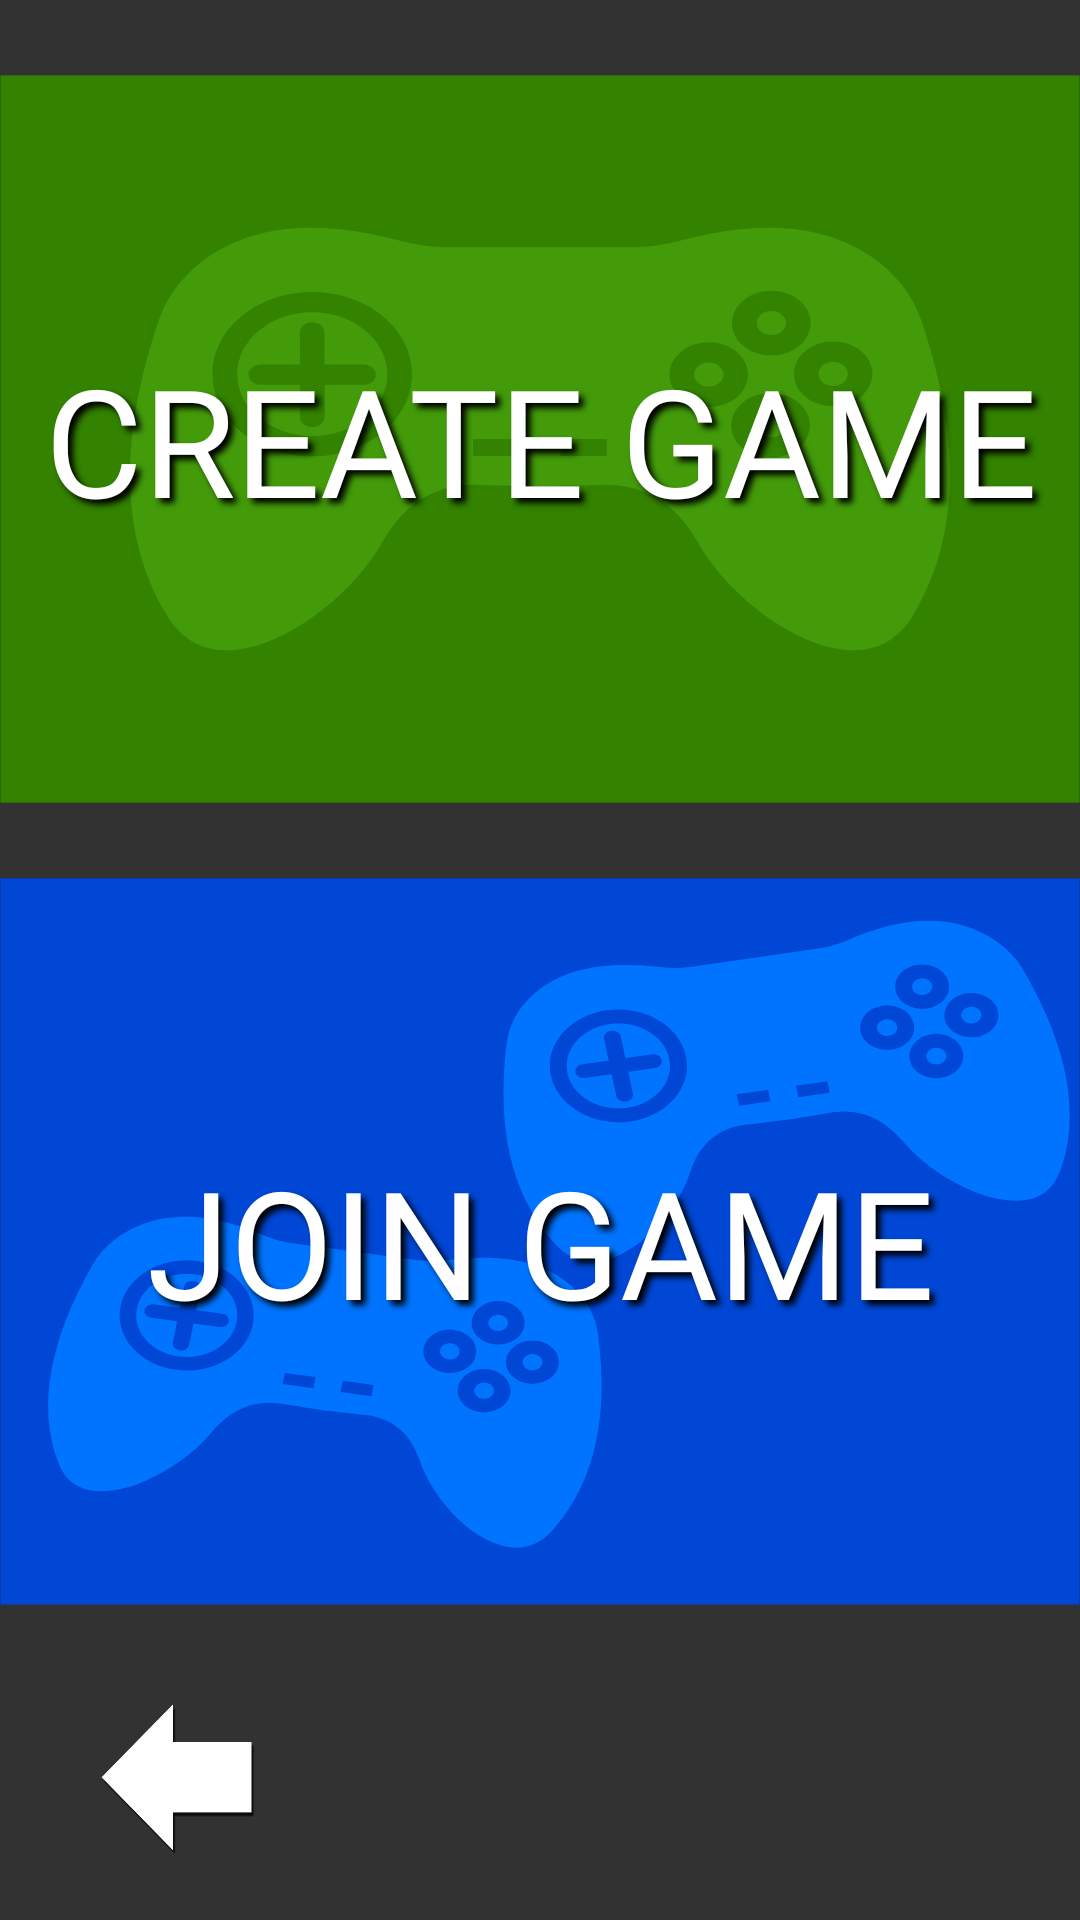

Produce the Android XML layout that renders to this screen, including the resource entries it uses.
<!-- AndroidManifest.xml: application theme Theme.NameGameT3 -->
<!-- res/layout/activity_join_create.xml -->
<?xml version="1.0" encoding="utf-8"?>
<androidx.constraintlayout.widget.ConstraintLayout xmlns:android="http://schemas.android.com/apk/res/android"
    xmlns:app="http://schemas.android.com/apk/res-auto"
    xmlns:tools="http://schemas.android.com/tools"
    android:id="@+id/joincreate_main"
    android:layout_width="match_parent"
    android:layout_height="match_parent"
    android:background="@color/background"
    tools:context=".HomeMade.Startup.JoinCreateActivity">

    <TextView
        android:id="@+id/create_game_jc"
        android:layout_width="0dp"
        android:layout_height="0dp"
        android:layout_marginTop="25dp"
        android:layout_marginBottom="10dp"
        android:background="@drawable/create_game_private"
        android:fontFamily="@font/advent_pro_semibold"
        android:gravity="center_horizontal|center_vertical"
        android:shadowColor="@color/black"
        android:shadowDx="5"
        android:shadowDy="5"
        android:shadowRadius="5"
        android:text="@string/create_game"
        android:textAllCaps="true"
        android:textColor="@color/white"
        android:textSize="50sp"
        android:typeface="normal"
        app:layout_constraintBottom_toTopOf="@+id/join_game_jc"
        app:layout_constraintEnd_toEndOf="parent"
        app:layout_constraintStart_toStartOf="parent"
        app:layout_constraintTop_toTopOf="parent" />

    <TextView
        android:id="@+id/join_game_jc"
        android:layout_width="0dp"
        android:layout_height="0dp"
        android:layout_marginTop="15dp"
        android:layout_marginBottom="25dp"
        android:background="@drawable/join_game_private"
        android:fontFamily="@font/advent_pro_semibold"
        android:gravity="center_horizontal|center_vertical"
        android:shadowColor="@color/black"
        android:shadowDx="5"
        android:shadowDy="5"
        android:shadowRadius="5"
        android:text="@string/join_game"
        android:textAllCaps="true"
        android:textColor="@color/white"
        android:textSize="50sp"
        android:typeface="normal"
        app:layout_constraintBottom_toTopOf="@+id/help_btn_join_create"
        app:layout_constraintEnd_toEndOf="parent"
        app:layout_constraintStart_toStartOf="parent"
        app:layout_constraintTop_toBottomOf="@+id/create_game_jc" />

    <androidx.appcompat.widget.AppCompatImageView
        android:id="@+id/help_btn_join_create"
        android:layout_width="80dp"
        android:layout_height="65dp"
        android:layout_marginEnd="20dp"
        android:layout_marginBottom="15dp"
        android:background="@color/transparent"
        app:layout_constraintBottom_toBottomOf="parent"
        app:layout_constraintEnd_toEndOf="parent"
        app:srcCompat="@drawable/helper_help" />

    <androidx.appcompat.widget.AppCompatImageView
        android:id="@+id/back_btn_join_create"
        android:layout_width="80dp"
        android:layout_height="65dp"
        android:layout_marginStart="20dp"
        android:layout_marginBottom="15dp"
        android:background="@color/transparent"
        app:layout_constraintBottom_toBottomOf="parent"
        app:layout_constraintStart_toStartOf="parent"
        app:srcCompat="@drawable/helper_exit" />

    <View
        android:id="@+id/blocking_view_main3"
        android:layout_width="wrap_content"
        android:layout_height="wrap_content"
        android:alpha="0.8"
        android:background="#000000"
        android:visibility="gone"
        app:layout_constraintBottom_toBottomOf="parent"
        app:layout_constraintEnd_toEndOf="parent"
        app:layout_constraintStart_toStartOf="parent"
        app:layout_constraintTop_toTopOf="parent" />

    <Button
        android:id="@+id/tut_btn_stop3"
        android:layout_width="0dp"
        android:layout_height="50dp"
        android:layout_marginTop="20dp"
        android:background="@drawable/xml_small_orange"
        android:text="@string/tut_stop"
        android:textAlignment="center"
        android:visibility="gone"
        app:layout_constraintEnd_toStartOf="@+id/tut_btn_next3"
        app:layout_constraintStart_toStartOf="parent"
        app:layout_constraintTop_toBottomOf="@+id/tut_tv_info_main3" />

    <Button
        android:id="@+id/tut_btn_next3"
        android:layout_width="0dp"
        android:layout_height="50dp"
        android:layout_marginTop="20dp"
        android:background="@drawable/xml_small_blue"
        android:text="@string/tut_next"
        android:textAlignment="center"
        android:visibility="gone"
        app:layout_constraintEnd_toEndOf="parent"
        app:layout_constraintStart_toEndOf="@id/tut_btn_stop3"
        app:layout_constraintTop_toBottomOf="@+id/tut_tv_info_main3" />


    <TextView
        android:id="@+id/tut_tv_info_main3"
        android:layout_width="0dp"
        android:layout_height="wrap_content"
        android:layout_marginStart="5dp"
        android:layout_marginEnd="5dp"
        android:background="@color/background"
        android:backgroundTint="@color/black"
        android:fontFamily="@font/advent_pro_semibold"
        android:shadowColor="#373737"
        android:shadowDx="2"
        android:shadowDy="2"
        android:shadowRadius="1.6"
        android:textAlignment="center"
        android:textAppearance="@style/TextAppearance.AppCompat.Medium"
        android:textColor="@color/tut_info"
        android:textSize="30sp"
        android:textStyle="bold"
        android:typeface="normal"
        android:visibility="gone"
        app:layout_constraintBottom_toBottomOf="parent"
        app:layout_constraintEnd_toEndOf="parent"
        app:layout_constraintStart_toStartOf="parent"
        app:layout_constraintTop_toTopOf="parent"
        app:layout_constraintVertical_bias="0.26" />

</androidx.constraintlayout.widget.ConstraintLayout>
<!-- resources referenced by this layout -->
<resources>
  <color name="background">#323232</color>
  <color name="black">#FF000000</color>
  <color name="transparent">#00000000</color>
  <color name="tut_info">#F0FF22</color>
  <color name="white">#FFFFFFFF</color>
  <!-- drawable xml_small_orange (drawable) -->
  <?xml version="1.0" encoding="utf-8"?>
  <selector xmlns:android="http://schemas.android.com/apk/res/android">
      <item android:state_enabled="false">
          <shape android:shape="rectangle">
              <gradient android:angle="225" android:endColor="@color/grey" android:startColor="@color/black_overlay" />
              <corners android:radius="25dp" />
              <stroke android:color="@color/red_800" android:width="1px"/>
          </shape>
      </item>
      <item android:state_pressed="true">
          <shape android:shape="rectangle">
              <gradient android:angle="225" android:endColor="@color/red_800" android:startColor="@color/red_800" />
              <corners android:radius="25dp" />
              <stroke android:color="@color/red_800" android:width="1px"/>
          </shape>
      </item>
      <item>
          <shape android:shape="rectangle">
              <gradient android:angle="225" android:endColor="@color/red_800" android:startColor="@color/snack_text" />
              <corners android:radius="25dp" />
              <stroke android:color="@color/red_800" android:width="1px"/>
          </shape>
      </item>
  </selector>
  <string name="create_game">Create Game</string>
  <string name="join_game">Join Game</string>
  <string name="tut_next">Got it!</string>
  <string name="tut_stop">Cancel</string>
  <color name="grey">#424242</color>
  <color name="black_overlay">#66000000</color>
  <color name="light_blue_900">#FF01579B</color>
  <color name="blue_darkest">#03299C</color>
  <color name="blue_darker">#002C40</color>
  <color name="blue_text">#4DB1FF</color>
  <color name="red_800">#FF0000</color>
  <color name="snack_text">#FF5722</color>
  <color name="cyan_500">#00A9BF</color>
  <color name="teal_600">#039696</color>
  <color name="hint">#AAAAAA</color>
  <color name="red_200">#C80A0A</color>
  <color name="red_700">#00FF00</color>
  <style name="ButtonTheme0" parent="android:Widget.Material.Button.Borderless">
          <item name="android:textColor">@android:color/white</item>
          <item name="android:background">@drawable/xml_create</item>
          <item name="android:typeface">normal</item>
          <item name="android:fontFamily">@font/advent_pro_semibold</item>
          <item name="android:textSize">17sp</item>
          <item name="android:textAlignment">textStart</item>
          <item name="android:windowIsTranslucent">false</item>
          <item name="android:windowIsFloating">false</item>
      </style>
  <!-- drawable xml_create (drawable) -->
  <?xml version="1.0" encoding="utf-8"?>
  <selector xmlns:android="http://schemas.android.com/apk/res/android">
      <item android:state_pressed="true">
          <color android:color="@color/white_overlay"/>
      </item>
      <item android:state_enabled="false">
          <nine-patch android:src="@drawable/button_disabled"/>
      </item>
      <item>
          <nine-patch android:src="@drawable/button_create"/>
      </item>
  </selector>
  <color name="white_overlay">#939393</color>
</resources>
